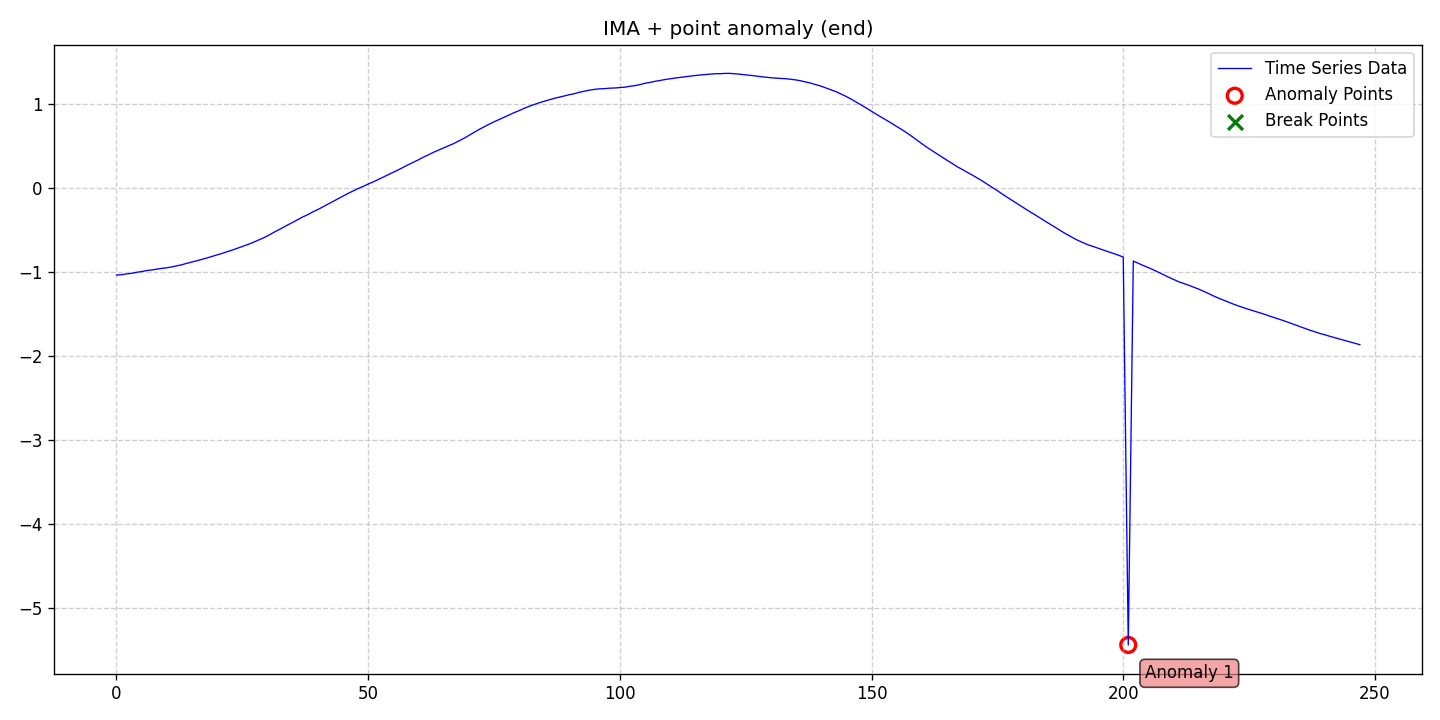

The file beside this chart, header and first rows:
date, data, stationary, det_lin_up, det_lin_down, det_quad, det_cubic, det_exp, det_damped, stoc_trend, volatility, single_seas, multiple_seas, point_anom_single, point_anom_multi, collect_anom, context_anom, mean_shift, var_shift, trend_shift, point_anom_count, point_anom_location, point_anom_point, collect_anom_count
2020-01-01, -1.04, 0, 0, 0, 0, 0, 0, 0, 1, 0, 0, 0, 1, 0, 0, 0, 0, 0, 0, 1, end, [201], 0
2020-01-02, -1.036, 0, 0, 0, 0, 0, 0, 0, 1, 0, 0, 0, 1, 0, 0, 0, 0, 0, 0, 1, end, [201], 0
2020-01-03, -1.027, 0, 0, 0, 0, 0, 0, 0, 1, 0, 0, 0, 1, 0, 0, 0, 0, 0, 0, 1, end, [201], 0
2020-01-04, -1.019, 0, 0, 0, 0, 0, 0, 0, 1, 0, 0, 0, 1, 0, 0, 0, 0, 0, 0, 1, end, [201], 0
2020-01-05, -1.008, 0, 0, 0, 0, 0, 0, 0, 1, 0, 0, 0, 1, 0, 0, 0, 0, 0, 0, 1, end, [201], 0
2020-01-06, -0.9983, 0, 0, 0, 0, 0, 0, 0, 1, 0, 0, 0, 1, 0, 0, 0, 0, 0, 0, 1, end, [201], 0
2020-01-07, -0.9871, 0, 0, 0, 0, 0, 0, 0, 1, 0, 0, 0, 1, 0, 0, 0, 0, 0, 0, 1, end, [201], 0
2020-01-08, -0.9794, 0, 0, 0, 0, 0, 0, 0, 1, 0, 0, 0, 1, 0, 0, 0, 0, 0, 0, 1, end, [201], 0
2020-01-09, -0.9703, 0, 0, 0, 0, 0, 0, 0, 1, 0, 0, 0, 1, 0, 0, 0, 0, 0, 0, 1, end, [201], 0
2020-01-10, -0.9607, 0, 0, 0, 0, 0, 0, 0, 1, 0, 0, 0, 1, 0, 0, 0, 0, 0, 0, 1, end, [201], 0
2020-01-11, -0.9537, 0, 0, 0, 0, 0, 0, 0, 1, 0, 0, 0, 1, 0, 0, 0, 0, 0, 0, 1, end, [201], 0
2020-01-12, -0.943, 0, 0, 0, 0, 0, 0, 0, 1, 0, 0, 0, 1, 0, 0, 0, 0, 0, 0, 1, end, [201], 0
2020-01-13, -0.9296, 0, 0, 0, 0, 0, 0, 0, 1, 0, 0, 0, 1, 0, 0, 0, 0, 0, 0, 1, end, [201], 0
2020-01-14, -0.9172, 0, 0, 0, 0, 0, 0, 0, 1, 0, 0, 0, 1, 0, 0, 0, 0, 0, 0, 1, end, [201], 0
2020-01-15, -0.9002, 0, 0, 0, 0, 0, 0, 0, 1, 0, 0, 0, 1, 0, 0, 0, 0, 0, 0, 1, end, [201], 0
2020-01-16, -0.8852, 0, 0, 0, 0, 0, 0, 0, 1, 0, 0, 0, 1, 0, 0, 0, 0, 0, 0, 1, end, [201], 0
2020-01-17, -0.8693, 0, 0, 0, 0, 0, 0, 0, 1, 0, 0, 0, 1, 0, 0, 0, 0, 0, 0, 1, end, [201], 0
2020-01-18, -0.8525, 0, 0, 0, 0, 0, 0, 0, 1, 0, 0, 0, 1, 0, 0, 0, 0, 0, 0, 1, end, [201], 0
2020-01-19, -0.8364, 0, 0, 0, 0, 0, 0, 0, 1, 0, 0, 0, 1, 0, 0, 0, 0, 0, 0, 1, end, [201], 0
2020-01-20, -0.8175, 0, 0, 0, 0, 0, 0, 0, 1, 0, 0, 0, 1, 0, 0, 0, 0, 0, 0, 1, end, [201], 0
2020-01-21, -0.8, 0, 0, 0, 0, 0, 0, 0, 1, 0, 0, 0, 1, 0, 0, 0, 0, 0, 0, 1, end, [201], 0
2020-01-22, -0.7824, 0, 0, 0, 0, 0, 0, 0, 1, 0, 0, 0, 1, 0, 0, 0, 0, 0, 0, 1, end, [201], 0
2020-01-23, -0.7619, 0, 0, 0, 0, 0, 0, 0, 1, 0, 0, 0, 1, 0, 0, 0, 0, 0, 0, 1, end, [201], 0
2020-01-24, -0.7432, 0, 0, 0, 0, 0, 0, 0, 1, 0, 0, 0, 1, 0, 0, 0, 0, 0, 0, 1, end, [201], 0
2020-01-25, -0.7218, 0, 0, 0, 0, 0, 0, 0, 1, 0, 0, 0, 1, 0, 0, 0, 0, 0, 0, 1, end, [201], 0
2020-01-26, -0.6999, 0, 0, 0, 0, 0, 0, 0, 1, 0, 0, 0, 1, 0, 0, 0, 0, 0, 0, 1, end, [201], 0
2020-01-27, -0.6783, 0, 0, 0, 0, 0, 0, 0, 1, 0, 0, 0, 1, 0, 0, 0, 0, 0, 0, 1, end, [201], 0
2020-01-28, -0.6553, 0, 0, 0, 0, 0, 0, 0, 1, 0, 0, 0, 1, 0, 0, 0, 0, 0, 0, 1, end, [201], 0
2020-01-29, -0.6293, 0, 0, 0, 0, 0, 0, 0, 1, 0, 0, 0, 1, 0, 0, 0, 0, 0, 0, 1, end, [201], 0
2020-01-30, -0.6029, 0, 0, 0, 0, 0, 0, 0, 1, 0, 0, 0, 1, 0, 0, 0, 0, 0, 0, 1, end, [201], 0
2020-01-31, -0.5742, 0, 0, 0, 0, 0, 0, 0, 1, 0, 0, 0, 1, 0, 0, 0, 0, 0, 0, 1, end, [201], 0
2020-02-01, -0.5402, 0, 0, 0, 0, 0, 0, 0, 1, 0, 0, 0, 1, 0, 0, 0, 0, 0, 0, 1, end, [201], 0
2020-02-02, -0.5093, 0, 0, 0, 0, 0, 0, 0, 1, 0, 0, 0, 1, 0, 0, 0, 0, 0, 0, 1, end, [201], 0
2020-02-03, -0.4771, 0, 0, 0, 0, 0, 0, 0, 1, 0, 0, 0, 1, 0, 0, 0, 0, 0, 0, 1, end, [201], 0
2020-02-04, -0.4439, 0, 0, 0, 0, 0, 0, 0, 1, 0, 0, 0, 1, 0, 0, 0, 0, 0, 0, 1, end, [201], 0
2020-02-05, -0.4136, 0, 0, 0, 0, 0, 0, 0, 1, 0, 0, 0, 1, 0, 0, 0, 0, 0, 0, 1, end, [201], 0
2020-02-06, -0.3814, 0, 0, 0, 0, 0, 0, 0, 1, 0, 0, 0, 1, 0, 0, 0, 0, 0, 0, 1, end, [201], 0
2020-02-07, -0.3483, 0, 0, 0, 0, 0, 0, 0, 1, 0, 0, 0, 1, 0, 0, 0, 0, 0, 0, 1, end, [201], 0
2020-02-08, -0.3215, 0, 0, 0, 0, 0, 0, 0, 1, 0, 0, 0, 1, 0, 0, 0, 0, 0, 0, 1, end, [201], 0
2020-02-09, -0.2882, 0, 0, 0, 0, 0, 0, 0, 1, 0, 0, 0, 1, 0, 0, 0, 0, 0, 0, 1, end, [201], 0
2020-02-10, -0.2602, 0, 0, 0, 0, 0, 0, 0, 1, 0, 0, 0, 1, 0, 0, 0, 0, 0, 0, 1, end, [201], 0
2020-02-11, -0.2282, 0, 0, 0, 0, 0, 0, 0, 1, 0, 0, 0, 1, 0, 0, 0, 0, 0, 0, 1, end, [201], 0
2020-02-12, -0.1966, 0, 0, 0, 0, 0, 0, 0, 1, 0, 0, 0, 1, 0, 0, 0, 0, 0, 0, 1, end, [201], 0
2020-02-13, -0.1646, 0, 0, 0, 0, 0, 0, 0, 1, 0, 0, 0, 1, 0, 0, 0, 0, 0, 0, 1, end, [201], 0
2020-02-14, -0.1314, 0, 0, 0, 0, 0, 0, 0, 1, 0, 0, 0, 1, 0, 0, 0, 0, 0, 0, 1, end, [201], 0
2020-02-15, -0.09879, 0, 0, 0, 0, 0, 0, 0, 1, 0, 0, 0, 1, 0, 0, 0, 0, 0, 0, 1, end, [201], 0
2020-02-16, -0.06836, 0, 0, 0, 0, 0, 0, 0, 1, 0, 0, 0, 1, 0, 0, 0, 0, 0, 0, 1, end, [201], 0
2020-02-17, -0.0387, 0, 0, 0, 0, 0, 0, 0, 1, 0, 0, 0, 1, 0, 0, 0, 0, 0, 0, 1, end, [201], 0
2020-02-18, -0.01005, 0, 0, 0, 0, 0, 0, 0, 1, 0, 0, 0, 1, 0, 0, 0, 0, 0, 0, 1, end, [201], 0
2020-02-19, 0.0149, 0, 0, 0, 0, 0, 0, 0, 1, 0, 0, 0, 1, 0, 0, 0, 0, 0, 0, 1, end, [201], 0
2020-02-20, 0.04343, 0, 0, 0, 0, 0, 0, 0, 1, 0, 0, 0, 1, 0, 0, 0, 0, 0, 0, 1, end, [201], 0
2020-02-21, 0.0688, 0, 0, 0, 0, 0, 0, 0, 1, 0, 0, 0, 1, 0, 0, 0, 0, 0, 0, 1, end, [201], 0
2020-02-22, 0.09737, 0, 0, 0, 0, 0, 0, 0, 1, 0, 0, 0, 1, 0, 0, 0, 0, 0, 0, 1, end, [201], 0
2020-02-23, 0.1248, 0, 0, 0, 0, 0, 0, 0, 1, 0, 0, 0, 1, 0, 0, 0, 0, 0, 0, 1, end, [201], 0
2020-02-24, 0.1537, 0, 0, 0, 0, 0, 0, 0, 1, 0, 0, 0, 1, 0, 0, 0, 0, 0, 0, 1, end, [201], 0
2020-02-25, 0.1842, 0, 0, 0, 0, 0, 0, 0, 1, 0, 0, 0, 1, 0, 0, 0, 0, 0, 0, 1, end, [201], 0
2020-02-26, 0.2128, 0, 0, 0, 0, 0, 0, 0, 1, 0, 0, 0, 1, 0, 0, 0, 0, 0, 0, 1, end, [201], 0
2020-02-27, 0.2439, 0, 0, 0, 0, 0, 0, 0, 1, 0, 0, 0, 1, 0, 0, 0, 0, 0, 0, 1, end, [201], 0
2020-02-28, 0.2744, 0, 0, 0, 0, 0, 0, 0, 1, 0, 0, 0, 1, 0, 0, 0, 0, 0, 0, 1, end, [201], 0
2020-02-29, 0.3032, 0, 0, 0, 0, 0, 0, 0, 1, 0, 0, 0, 1, 0, 0, 0, 0, 0, 0, 1, end, [201], 0
... 188 more rows
